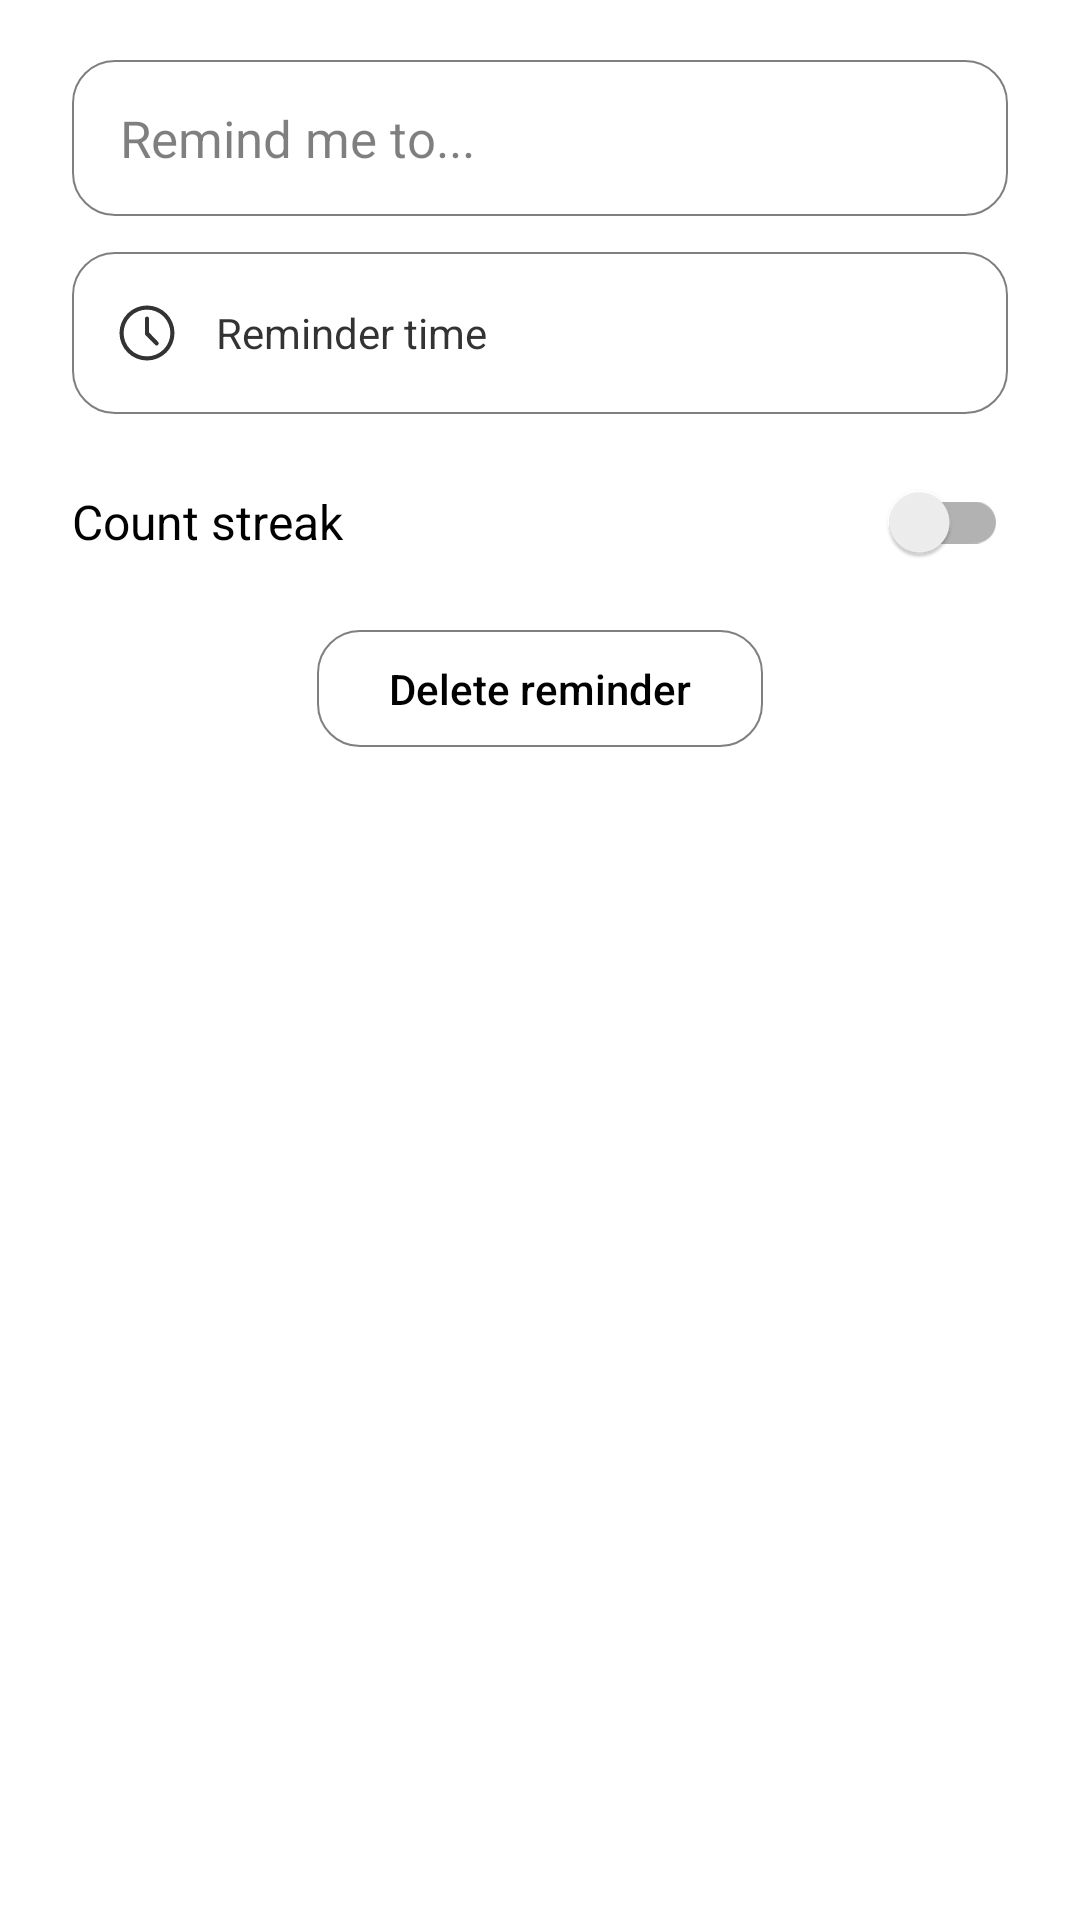

Here is an Android app screen rendered from its layout file. Give the layout XML and the strings, colors and styles it references.
<!-- AndroidManifest.xml: application theme AppTheme -->
<!-- res/layout/dialog_edit_reminder.xml -->
<?xml version="1.0" encoding="utf-8"?>
<LinearLayout xmlns:android="http://schemas.android.com/apk/res/android"
    xmlns:app="http://schemas.android.com/apk/res-auto"
    android:layout_width="match_parent"
    android:layout_height="wrap_content"
    android:orientation="vertical"
    android:paddingHorizontal="24dp"
    android:paddingTop="20dp"
    android:paddingBottom="4dp">

    <EditText
        android:id="@+id/etReminderText"
        android:layout_width="match_parent"
        android:layout_height="wrap_content"
        android:background="@drawable/bg_edittext_rounded"
        android:fontFamily="sans-serif"
        android:hint="@string/reminder_text_placeholder"
        android:importantForAutofill="no"
        android:inputType="textCapSentences"
        android:minHeight="52dp"
        android:paddingHorizontal="16dp"
        android:paddingVertical="12dp"
        android:textColor="?attr/primaryColor"
        android:textColorHint="?attr/primaryColorTrans50"
        android:textSize="17sp" />

    <LinearLayout
        android:id="@+id/pickerTimeRow"
        android:layout_width="match_parent"
        android:layout_height="wrap_content"
        android:layout_marginTop="12dp"
        android:background="@drawable/bg_picker_rounded"
        android:gravity="center_vertical"
        android:minHeight="54dp"
        android:orientation="horizontal"
        android:paddingStart="14dp"
        android:paddingEnd="14dp">

        <ImageView
            android:layout_width="22dp"
            android:layout_height="22dp"
            android:contentDescription="@string/reminder_time"
            android:src="@drawable/ic_clock"
            app:tint="?attr/primaryColorTrans80" />

        <TextView
            android:layout_width="wrap_content"
            android:layout_height="wrap_content"
            android:layout_marginStart="12dp"
            android:fontFamily="sans-serif"
            android:text="@string/reminder_time"
            android:textColor="?attr/primaryColorTrans80"
            android:textSize="14sp" />

        <Space
            android:layout_width="0dp"
            android:layout_height="1dp"
            android:layout_weight="1" />

        <TextView
            android:id="@+id/tvReminderTime"
            android:layout_width="wrap_content"
            android:layout_height="wrap_content"
            android:fontFamily="sans-serif-medium"
            android:textColor="?attr/primaryColor"
            android:textSize="16sp" />
    </LinearLayout>

    <com.google.android.material.switchmaterial.SwitchMaterial
        android:id="@+id/switchCountStreak"
        android:layout_width="match_parent"
        android:layout_height="wrap_content"
        android:layout_marginTop="12dp"
        android:fontFamily="sans-serif"
        android:minHeight="48dp"
        android:text="@string/count_streak"
        android:textColor="?attr/primaryColor"
        android:textSize="16sp"
        app:useMaterialThemeColors="false" />

    <TextView
        android:id="@+id/btnDeleteReminder"
        android:layout_width="wrap_content"
        android:layout_height="wrap_content"
        android:layout_gravity="center_horizontal"
        android:layout_marginTop="12dp"
        android:background="@drawable/bg_picker_rounded"
        android:fontFamily="sans-serif-medium"
        android:paddingHorizontal="24dp"
        android:paddingVertical="10dp"
        android:text="@string/delete_reminder"
        android:textColor="?attr/primaryColor"
        android:textSize="14sp" />

</LinearLayout>
<!-- resources referenced by this layout -->
<resources>
  <!-- drawable bg_edittext_rounded (drawable) -->
  <?xml version="1.0" encoding="utf-8"?>
  <selector xmlns:android="http://schemas.android.com/apk/res/android">
      <item android:state_focused="true">
          <shape android:shape="rectangle">
              <solid android:color="?attr/primaryShadeColor" />
              <corners android:radius="14dp" />
              <stroke
                  android:width="1.4dp"
                  android:color="?attr/primaryColor" />
          </shape>
      </item>
      <item>
          <shape android:shape="rectangle">
              <solid android:color="?attr/primaryShadeColor" />
              <corners android:radius="14dp" />
              <stroke
                  android:width="0.8dp"
                  android:color="?attr/primaryColorTrans50" />
          </shape>
      </item>
  </selector>
  <!-- drawable bg_picker_rounded (drawable) -->
  <?xml version="1.0" encoding="utf-8"?>
  <selector xmlns:android="http://schemas.android.com/apk/res/android">
      <item android:state_pressed="true">
          <shape android:shape="rectangle">
              <solid android:color="?attr/primaryColorTrans30" />
              <corners android:radius="14dp" />
              <stroke
                  android:width="0.8dp"
                  android:color="?attr/primaryColorTrans50" />
          </shape>
      </item>
      <item>
          <shape android:shape="rectangle">
              <solid android:color="?attr/primaryShadeColor" />
              <corners android:radius="14dp" />
              <stroke
                  android:width="0.8dp"
                  android:color="?attr/primaryColorTrans50" />
          </shape>
      </item>
  </selector>
  <!-- drawable ic_clock (drawable) -->
  <vector xmlns:android="http://schemas.android.com/apk/res/android"
      android:width="24dp"
      android:height="24dp"
      android:viewportWidth="24"
      android:viewportHeight="24">
      <path
          android:fillColor="@android:color/white"
          android:pathData="M12,2a10,10 0 1 0,0 20a10,10 0 0 0,0 -20zM12,20.5a8.5,8.5 0 1 1,0 -17a8.5,8.5 0 0 1,0 17zM12.75,6.75a0.75,0.75 0 0 0 -1.5,0v5.5c0,0.2 0.08,0.39 0.22,0.53l3.5,3.5a0.75,0.75 0 1 0,1.06 -1.06L12.75,11.8V6.75z" />
  </vector>
  <string name="count_streak">Count streak</string>
  <string name="delete_reminder">Delete reminder</string>
  <string name="reminder_text_placeholder">Remind me to...</string>
  <string name="reminder_time">Reminder time</string>
  <style name="WindowAnimationTransition">
          <item name="android:windowEnterAnimation">@android:anim/fade_in</item>
          <item name="android:windowExitAnimation">@android:anim/fade_out</item>
      </style>
  <color name="black">#000000</color>
  <color name="blackInverse">#FFFFFF</color>
  <color name="blackInverseTrans50">#80FFFFFF</color>
  <color name="blackTrans50">#80000000</color>
  <color name="blackTrans30">#4D000000</color>
  <color name="blackTrans80">#CC000000</color>
  <color name="blackInverseTrans80">#CCFFFFFF</color>
  <color name="blackInverseTrans90">#E6FFFFFF</color>
  <color name="blackInverseTrans10">#1AFFFFFF</color>
  <color name="blackInverseTrans25">#40FFFFFF</color>
</resources>
